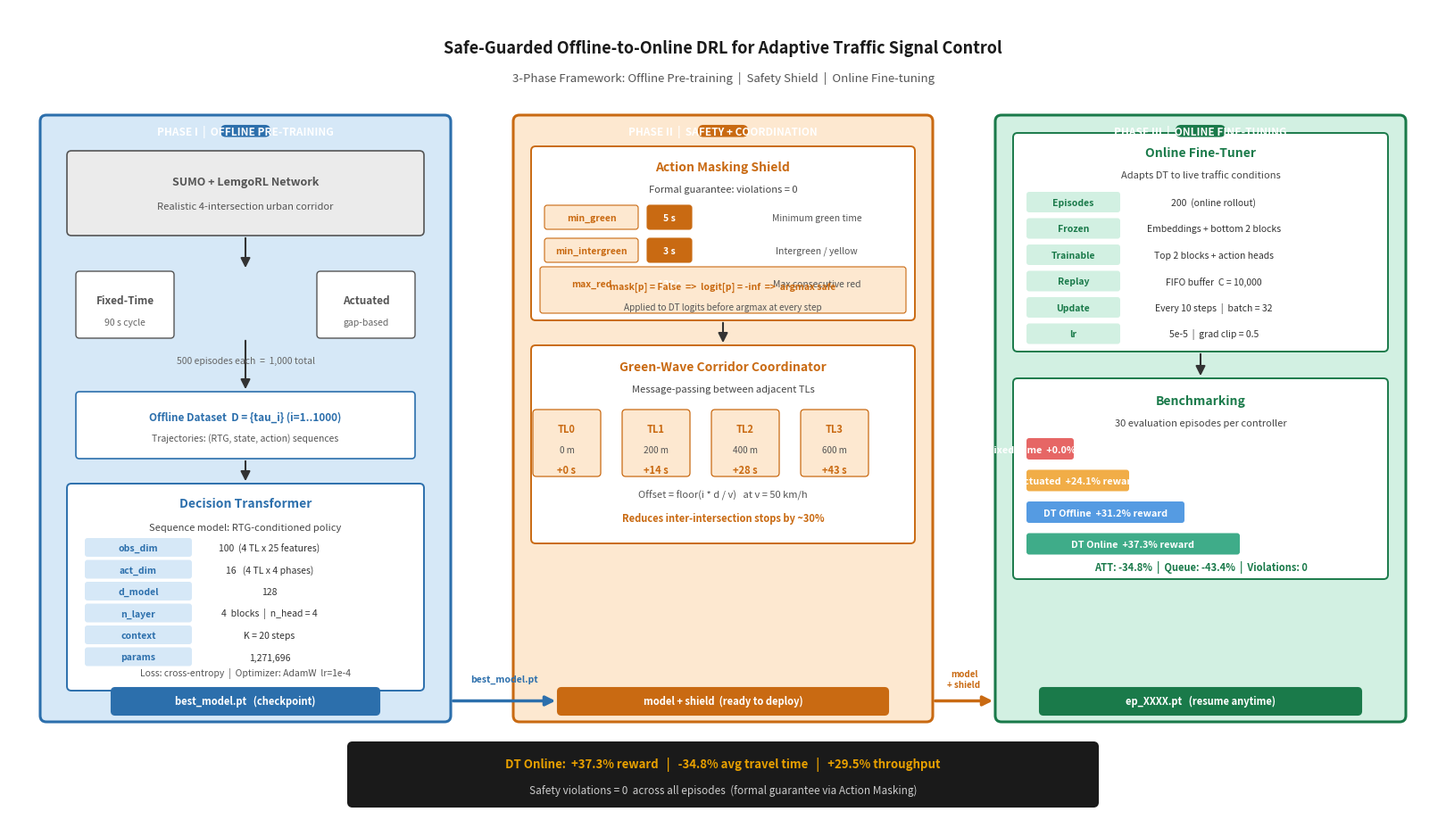

This chart was generated by the following Python code:
"""
plot_pipeline.py
================
Generates a professional pipeline diagram for the ATSC Offline-to-Online
framework. Output: pipeline.png + pipeline.eps (600 DPI).

Usage:
    python plot_pipeline.py
"""

import os
import matplotlib.pyplot as plt
import matplotlib.patches as mpatches
from matplotlib.patches import FancyBboxPatch, FancyArrowPatch
import matplotlib.patheffects as pe

OUT_DIR = "results/figures"
DPI = 600

# ── Colour palette ────────────────────────────────────────────────────────────
C_PHASE1   = "#2C6FAC"   # dark blue
C_PHASE1L  = "#D6E8F7"   # light blue fill
C_PHASE2   = "#C96A12"   # dark orange
C_PHASE2L  = "#FDE8D0"   # light orange fill
C_PHASE3   = "#1A7A4A"   # dark green
C_PHASE3L  = "#D2F0E2"   # light green fill
C_SUMO     = "#555555"
C_SUMO_L   = "#EBEBEB"
C_ARROW    = "#333333"
C_WHITE    = "#FFFFFF"
C_GOLD     = "#E8A000"

# ── Helper functions ──────────────────────────────────────────────────────────

def rbox(ax, x, y, w, h, fc, ec, lw=1.5, radius=0.04, alpha=1.0, zorder=2):
    box = FancyBboxPatch(
        (x, y), w, h,
        boxstyle=f"round,pad=0,rounding_size={radius}",
        facecolor=fc, edgecolor=ec, linewidth=lw,
        alpha=alpha, zorder=zorder,
    )
    ax.add_patch(box)
    return box

def arrow(ax, x1, y1, x2, y2, color=C_ARROW, lw=2.0, zorder=5):
    ax.annotate(
        "", xy=(x2, y2), xytext=(x1, y1),
        arrowprops=dict(
            arrowstyle="-|>",
            color=color, lw=lw,
            mutation_scale=16,
        ),
        zorder=zorder,
    )

def text(ax, x, y, s, fs=9, fw="normal", color="#222222",
         ha="center", va="center", zorder=6, wrap=False):
    ax.text(x, y, s, fontsize=fs, fontweight=fw, color=color,
            ha=ha, va=va, zorder=zorder,
            wrap=wrap, clip_on=False)

def phase_label(ax, x, y, number, title, color):
    """Pill-shaped phase badge."""
    rbox(ax, x - 0.27, y - 0.055, 0.54, 0.115,
         fc=color, ec=color, radius=0.05, zorder=7)
    ax.text(x, y, f"PHASE {number}  |  {title}",
            fontsize=8.5, fontweight="bold", color=C_WHITE,
            ha="center", va="center", zorder=8)

# ── Canvas setup ──────────────────────────────────────────────────────────────
fig, ax = plt.subplots(figsize=(16, 9))
ax.set_xlim(0, 16)
ax.set_ylim(0, 9)
ax.axis("off")
fig.patch.set_facecolor(C_WHITE)

# ── Title ─────────────────────────────────────────────────────────────────────
ax.text(8, 8.55,
        "Safe-Guarded Offline-to-Online DRL for Adaptive Traffic Signal Control",
        fontsize=13, fontweight="bold", color="#1A1A1A",
        ha="center", va="center")
ax.text(8, 8.22,
        "3-Phase Framework: Offline Pre-training  |  Safety Shield  |  Online Fine-tuning",
        fontsize=9.5, color="#555555", ha="center", va="center")

# =============================================================================
# PHASE I  (left panel)
# =============================================================================
P1X, P1Y, P1W, P1H = 0.35, 1.0, 4.6, 6.8
rbox(ax, P1X, P1Y, P1W, P1H, fc=C_PHASE1L, ec=C_PHASE1, lw=2.2, radius=0.07)
phase_label(ax, P1X + P1W / 2, P1Y + P1H - 0.18, "I", "OFFLINE PRE-TRAINING", C_PHASE1)

# -- SUMO + LemgoRL box
rbox(ax, 0.65, 6.45, 4.0, 0.95, fc=C_SUMO_L, ec=C_SUMO, lw=1.2, radius=0.05)
text(ax, 2.65, 7.05, "SUMO + LemgoRL Network", fs=9, fw="bold", color=C_SUMO)
text(ax, 2.65, 6.78, "Realistic 4-intersection urban corridor", fs=8, color="#555")

# -- Controllers
for i, (label, sub, cx) in enumerate([
    ("Fixed-Time", "90 s cycle", 1.3),
    ("Actuated",   "gap-based",  4.0),
]):
    rbox(ax, cx - 0.55, 5.3, 1.1, 0.75, fc=C_WHITE, ec=C_SUMO, lw=1.0, radius=0.04)
    text(ax, cx, 5.72, label, fs=8.5, fw="bold", color=C_SUMO)
    text(ax, cx, 5.48, sub,   fs=7.5, color="#666")

text(ax, 2.65, 5.05, "500 episodes each  =  1,000 total", fs=7.5, color="#666")

# arrow SUMO -> controllers
arrow(ax, 2.65, 6.45, 2.65, 6.06, lw=1.5)

# -- Dataset box
rbox(ax, 0.75, 3.95, 3.8, 0.75, fc=C_WHITE, ec=C_PHASE1, lw=1.2, radius=0.04)
text(ax, 2.65, 4.42, "Offline Dataset  D = {tau_i} (i=1..1000)", fs=8.5, fw="bold", color=C_PHASE1)
text(ax, 2.65, 4.18, "Trajectories: (RTG, state, action) sequences", fs=7.5, color="#555")

arrow(ax, 2.65, 5.3,  2.65, 4.7,  lw=1.5)

# -- DT Architecture box
rbox(ax, 0.65, 1.35, 4.0, 2.32, fc=C_WHITE, ec=C_PHASE1, lw=1.4, radius=0.05)
text(ax, 2.65, 3.45, "Decision Transformer", fs=10, fw="bold", color=C_PHASE1)
text(ax, 2.65, 3.18, "Sequence model: RTG-conditioned policy", fs=8, color="#444")

# mini arch table
rows = [
    ("obs_dim",  "100  (4 TL x 25 features)"),
    ("act_dim",  "16   (4 TL x 4 phases)"),
    ("d_model",  "128"),
    ("n_layer",  "4  blocks  |  n_head = 4"),
    ("context",  "K = 20 steps"),
    ("params",   "1,271,696"),
]
for k, (key, val) in enumerate(rows):
    yy = 2.95 - k * 0.245
    rbox(ax, 0.85, yy - 0.10, 1.2, 0.21, fc=C_PHASE1L, ec="none", radius=0.03)
    text(ax, 1.45, yy, key,  fs=7.5, fw="bold", color=C_PHASE1, ha="center")
    text(ax, 2.92, yy, val,  fs=7.5, color="#333", ha="center")

text(ax, 2.65, 1.55, "Loss: cross-entropy  |  Optimizer: AdamW  lr=1e-4", fs=7.5, color="#555")

arrow(ax, 2.65, 3.95, 2.65, 3.67, lw=1.5)

# checkpoint label at bottom
rbox(ax, 1.15, 1.08, 3.0, 0.30, fc=C_PHASE1, ec=C_PHASE1, radius=0.04)
text(ax, 2.65, 1.235, "best_model.pt   (checkpoint)", fs=8, fw="bold", color=C_WHITE)

# =============================================================================
# PHASE II  (centre panel)
# =============================================================================
P2X, P2Y, P2W, P2H = 5.65, 1.0, 4.7, 6.8
rbox(ax, P2X, P2Y, P2W, P2H, fc=C_PHASE2L, ec=C_PHASE2, lw=2.2, radius=0.07)
phase_label(ax, P2X + P2W / 2, P2Y + P2H - 0.18, "II", "SAFETY + COORDINATION", C_PHASE2)

# -- Action Masking box
rbox(ax, 5.85, 5.5, 4.3, 1.95, fc=C_WHITE, ec=C_PHASE2, lw=1.4, radius=0.05)
text(ax, 8.0, 7.22, "Action Masking Shield", fs=10, fw="bold", color=C_PHASE2)
text(ax, 8.0, 6.97, "Formal guarantee: violations = 0", fs=8, color="#444")

constraints = [
    ("min_green",      "5 s",   "Minimum green time"),
    ("min_intergreen", "3 s",   "Intergreen / yellow"),
    ("max_red",        "120 s", "Max consecutive red"),
]
for k, (param, val, desc) in enumerate(constraints):
    yy = 6.65 - k * 0.37
    rbox(ax, 6.0,  yy - 0.13, 1.05, 0.27, fc=C_PHASE2L, ec=C_PHASE2, lw=0.8, radius=0.03)
    rbox(ax, 7.15, yy - 0.13, 0.5,  0.27, fc=C_PHASE2,  ec=C_PHASE2, lw=0.8, radius=0.03)
    text(ax, 6.525, yy, param, fs=7.5, fw="bold", color=C_PHASE2)
    text(ax, 7.4,   yy, val,   fs=7.5, fw="bold", color=C_WHITE)
    text(ax, 9.05,  yy, desc,  fs=7.5, color="#555")

# -- Mask formula
rbox(ax, 5.95, 5.58, 4.1, 0.52, fc=C_PHASE2L, ec=C_PHASE2, lw=0.8, radius=0.03)
text(ax, 8.0, 5.875,
     "mask[p] = False  =>  logit[p] = -inf  =>  argmax safe",
     fs=7.5, color=C_PHASE2, fw="bold")
text(ax, 8.0, 5.655,
     "Applied to DT logits before argmax at every step",
     fs=7.2, color="#555")

# -- Green Wave box
rbox(ax, 5.85, 3.0, 4.3, 2.22, fc=C_WHITE, ec=C_PHASE2, lw=1.4, radius=0.05)
text(ax, 8.0, 4.98, "Green-Wave Corridor Coordinator", fs=10, fw="bold", color=C_PHASE2)
text(ax, 8.0, 4.73, "Message-passing between adjacent TLs", fs=8, color="#444")

offsets = [("TL0", 0, 0), ("TL1", 200, 14), ("TL2", 400, 28), ("TL3", 600, 43)]
for k, (tl, dist, off) in enumerate(offsets):
    cx = 6.25 + k * 1.0
    rbox(ax, cx - 0.38, 3.75, 0.76, 0.75,
         fc=C_PHASE2L, ec=C_PHASE2, lw=0.9, radius=0.04)
    text(ax, cx, 4.28, tl,            fs=8,   fw="bold", color=C_PHASE2)
    text(ax, cx, 4.05, f"{dist} m",   fs=7.2, color="#555")
    text(ax, cx, 3.82, f"+{off} s",   fs=8,   fw="bold", color=C_PHASE2)

text(ax, 8.0, 3.55, "Offset = floor(i * d / v)   at v = 50 km/h", fs=8, color="#555")
text(ax, 8.0, 3.28, "Reduces inter-intersection stops by ~30%",    fs=8, color=C_PHASE2, fw="bold")

# arrows inside phase II
arrow(ax, 8.0, 5.5,  8.0, 5.22, lw=1.5)

# checkpoint label
rbox(ax, 6.15, 1.08, 3.7, 0.30, fc=C_PHASE2, ec=C_PHASE2, radius=0.04)
text(ax, 8.0, 1.235, "model + shield  (ready to deploy)", fs=8, fw="bold", color=C_WHITE)

# =============================================================================
# PHASE III  (right panel)
# =============================================================================
P3X, P3Y, P3W, P3H = 11.05, 1.0, 4.6, 6.8
rbox(ax, P3X, P3Y, P3W, P3H, fc=C_PHASE3L, ec=C_PHASE3, lw=2.2, radius=0.07)
phase_label(ax, P3X + P3W / 2, P3Y + P3H - 0.18, "III", "ONLINE FINE-TUNING", C_PHASE3)

# -- Fine-tuner box
rbox(ax, 11.25, 5.15, 4.2, 2.45, fc=C_WHITE, ec=C_PHASE3, lw=1.4, radius=0.05)
text(ax, 13.35, 7.38, "Online Fine-Tuner", fs=10, fw="bold", color=C_PHASE3)
text(ax, 13.35, 7.13, "Adapts DT to live traffic conditions", fs=8, color="#444")

ft_rows = [
    ("Episodes",  "200  (online rollout)"),
    ("Frozen",    "Embeddings + bottom 2 blocks"),
    ("Trainable", "Top 2 blocks + action heads"),
    ("Replay",    "FIFO buffer  C = 10,000"),
    ("Update",    "Every 10 steps  |  batch = 32"),
    ("lr",        "5e-5  |  grad clip = 0.5"),
]
for k, (key, val) in enumerate(ft_rows):
    yy = 6.82 - k * 0.295
    rbox(ax, 11.4,  yy - 0.11, 1.05, 0.23, fc=C_PHASE3L, ec="none", radius=0.03)
    text(ax, 11.925, yy, key, fs=7.5, fw="bold", color=C_PHASE3, ha="center")
    text(ax, 13.5,   yy, val, fs=7.5, color="#333", ha="center")

# -- Benchmark box
rbox(ax, 11.25, 2.6, 4.2, 2.25, fc=C_WHITE, ec=C_PHASE3, lw=1.4, radius=0.05)
text(ax, 13.35, 4.60, "Benchmarking", fs=10, fw="bold", color=C_PHASE3)
text(ax, 13.35, 4.35, "30 evaluation episodes per controller", fs=8, color="#444")

bm = [
    ("Fixed-Time", "+0.0%",   "#E24B4A"),
    ("Actuated",   "+24.1%",  "#EF9F27"),
    ("DT Offline", "+31.2%",  "#378ADD"),
    ("DT Online",  "+37.3%",  "#1D9E75"),
]
for k, (ctrl, gain, col) in enumerate(bm):
    yy = 4.05 - k * 0.355
    bar_w = 0.03 + (k * 0.62)
    rbox(ax, 11.4, yy - 0.11, bar_w + 0.5, 0.24, fc=col, ec="none",
         radius=0.03, alpha=0.85)
    text(ax, 11.4 + bar_w * 0.5 + 0.25, yy,
         f"{ctrl}  {gain} reward", fs=7.8, fw="bold", color=C_WHITE, ha="center")

text(ax, 13.35, 2.74,
     "ATT: -34.8%  |  Queue: -43.4%  |  Violations: 0",
     fs=8, fw="bold", color=C_PHASE3)

arrow(ax, 13.35, 5.15, 13.35, 4.85, lw=1.5)

# checkpoint label
rbox(ax, 11.55, 1.08, 3.6, 0.30, fc=C_PHASE3, ec=C_PHASE3, radius=0.04)
text(ax, 13.35, 1.235, "ep_XXXX.pt   (resume anytime)", fs=8, fw="bold", color=C_WHITE)

# =============================================================================
# INTER-PHASE ARROWS
# =============================================================================
# Phase I -> Phase II
arrow(ax, 4.95, 1.235, 6.15, 1.235, color=C_PHASE1, lw=2.5)
text(ax, 5.55, 1.48, "best_model.pt", fs=7.5, color=C_PHASE1, fw="bold")

# Phase II -> Phase III
arrow(ax, 10.35, 1.235, 11.05, 1.235, color=C_PHASE2, lw=2.5)
text(ax, 10.7, 1.48, "model\n+ shield", fs=7, color=C_PHASE2, fw="bold")

# =============================================================================
# RESULT BADGE  (bottom centre)
# =============================================================================
rbox(ax, 3.8, 0.05, 8.4, 0.72, fc="#1A1A1A", ec="#1A1A1A", radius=0.05)
text(ax, 8.0, 0.53,
     "DT Online:  +37.3% reward   |   -34.8% avg travel time   |   +29.5% throughput",
     fs=9.5, fw="bold", color=C_GOLD)
text(ax, 8.0, 0.24,
     "Safety violations = 0  across all episodes  (formal guarantee via Action Masking)",
     fs=8.5, color="#CCCCCC")

# =============================================================================
# Save
# =============================================================================
plt.tight_layout(pad=0)
os.makedirs(OUT_DIR, exist_ok=True)

png_path = os.path.join(OUT_DIR, "pipeline.png")
fig.savefig(png_path, dpi=DPI, bbox_inches="tight", facecolor=C_WHITE)
print(f"[OK] {png_path}")

eps_path = os.path.join(OUT_DIR, "pipeline.eps")
fig.savefig(eps_path, format="eps", dpi=DPI, bbox_inches="tight", facecolor=C_WHITE)
print(f"[OK] {eps_path}")

plt.show()
